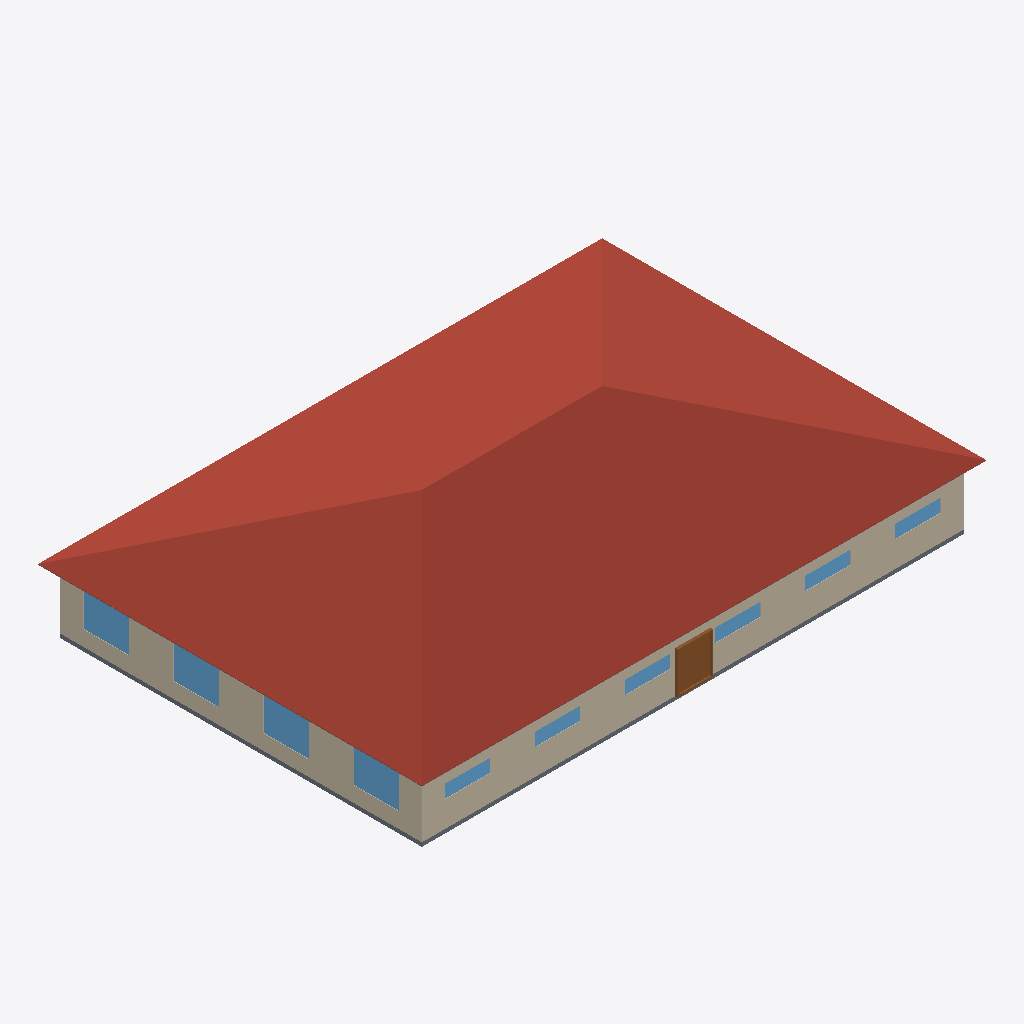
Isometric view of an IFC building model (IFC-SPF (STEP), schema IFC4, length unit metre), seen from the south-west, elements coloured by IFC class: 10 windows (light blue), 4 roofs (red-brown), 3 walls (beige), 2 slabs (grey), 1 door (brown).
Extent 28.9 m × 19.7 m × 6.6 m (x, y, z). Elements (41): 20 IfcWindow, 12 IfcWall, 4 IfcRoof, 3 IfcDoor, 2 IfcSlab.

HEADER;
FILE_DESCRIPTION(('ViewDefinition [CoordinationView]'),'2;1');
FILE_NAME('small_office.ifc','2024-09-09T21:28:56',(''),(''),'IfcOpenShell 0.7.0','IfcOpenShell 0.7.0','');
FILE_SCHEMA(('IFC4'));
ENDSEC;
DATA;
#23=IFCPROJECT('2yUCyZKkz4kBtjghxnDyhX',#5,'ASHRAE901_OfficeSmall_STD2022_Miami','','','Project002','',(#21),#19);
#24=IFCSITE('2PBPZlMbX0LPqtR2PL$NPm',#5,'Site','',$,$,$,'Site',.COMPLEX.,$,$,$,$,$);
#25=IFCBUILDING('1nF0b0gVPFs8KigrZAk9Zd',#5,'Building','',$,$,$,'Building',.COMPLEX.,$,$,$);
#26=IFCBUILDINGSTOREY('35AHTBHGz5f8vb8hApTGmK',#5,'Ground_level','',$,$,$,'Floor',.COMPLEX.,$);
#1792=IFCBUILDINGSTOREY('1JyZTyhPD1LBtmBFwFe$fo',#5,'Attic_level','',$,$,$,'Floor',.ELEMENT.,$);
#1876=IFCROOF('15HwQuKTX2$hlWqEqpxeq1',#5,'Attic_roof_south','',$,#40,#1875,$,.FLAT_ROOF.);
#1902=IFCROOF('3U0j_6nbP2AuEgNavOE3X7',#5,'Attic_roof_west','',$,#40,#1901,$,.FLAT_ROOF.);
#1819=IFCROOF('3MJ6HySS12VOSL18vWEE8q',#5,'Attic_roof_north','',$,#40,#1818,$,.FLAT_ROOF.);
#1846=IFCROOF('24LQ1ZSjjCxuRYXPjQKOdG',#5,'Attic_roof_east','',$,#40,#1845,$,.FLAT_ROOF.);
#1267=IFCWALL('1wYxBe$C9AUw1r5UfOoFz6',#5,'Perimeter_ZN_1_wall_south','',$,#40,#1266,$,.MOVABLE.);
#80=IFCWALL('0OZcT0NHnAQ8dytt4Pjt6y',#5,'Perimeter_ZN_4_wall_west','',$,#40,#79,$,.MOVABLE.);
#56=IFCSLAB('39CNaCI4nCjOCTudlvzQ8R',#5,'floor','',$,#40,#55,$,.FLOOR.);
#1710=IFCDOOR('2O7JiBsoDCt8ykk_nf15Nu',#5,'Perimeter_ZN_1_wall_south_door','',$,#40,#1709,$,2134.0,1830.0,.DOOR.,.SINGLE_SWING_LEFT.,$);
#308=IFCWINDOW('3vAkMRaUb0qxBi43k3xguM',#5,'Perimeter_ZN_4_wall_west_Window_4','',$,#40,#307,$,1523.0,1830.0,.WINDOW.,.SINGLE_PANEL.,$);
#325=IFCWINDOW('2LCoNHvnTA0PjfKavmdHQW',#5,'Perimeter_ZN_4_wall_west_Window_2','',$,#40,#324,$,1523.0,1830.0,.WINDOW.,.SINGLE_PANEL.,$);
#333=IFCWINDOW('2KWlQp58f8fPTGbo6eGtPk',#5,'Perimeter_ZN_4_wall_west_Window_1','',$,#40,#332,$,1523.0,1830.0,.WINDOW.,.SINGLE_PANEL.,$);
#317=IFCWINDOW('3RazIvcGPDl8swX5jb10Rw',#5,'Perimeter_ZN_4_wall_west_Window_3','',$,#40,#316,$,1523.0,1830.0,.WINDOW.,.SINGLE_PANEL.,$);
#1591=IFCWINDOW('1bYmNGrvzFuxffhS$DJ4O3',#5,'Perimeter_ZN_1_wall_south_Window_5','',$,#40,#1590,$,1523.0,1830.0,.WINDOW.,.SINGLE_PANEL.,$);
#1583=IFCWINDOW('0LoXMrK7X0SRdAp0NohSS5',#5,'Perimeter_ZN_1_wall_south_Window_6','',$,#40,#1582,$,1523.0,1830.0,.WINDOW.,.SINGLE_PANEL.,$);
#1599=IFCWINDOW('10L_OThjv6BOKWKcY8sRbQ',#5,'Perimeter_ZN_1_wall_south_Window_4','',$,#40,#1598,$,1523.0,1830.0,.WINDOW.,.SINGLE_PANEL.,$);
#1607=IFCWINDOW('3SL0N8vQz7RuviNMY1c5oV',#5,'Perimeter_ZN_1_wall_south_Window_3','',$,#40,#1606,$,1523.0,1830.0,.WINDOW.,.SINGLE_PANEL.,$);
#1615=IFCWINDOW('204NqbGGf0NPYqFsfuPK5A',#5,'Perimeter_ZN_1_wall_south_Window_2','',$,#40,#1614,$,1523.0,1830.0,.WINDOW.,.SINGLE_PANEL.,$);
#1623=IFCWINDOW('1dY9Oq$8v9VeCmiPkMRqKQ',#5,'Perimeter_ZN_1_wall_south_Window_1','',$,#40,#1622,$,1523.0,1830.0,.WINDOW.,.SINGLE_PANEL.,$);
#1925=IFCSLAB('3VbzJqbY92TgvDcrhIGCl0',#5,'Attic_floor','',$,#40,#1924,$,.FLOOR.);
#352=IFCWALL('3b2jkUZ3PD6QEm90FR1uD3',#5,'Perimeter_ZN_2_wall_east','',$,#40,#351,$,.MOVABLE.);
ENDSEC;